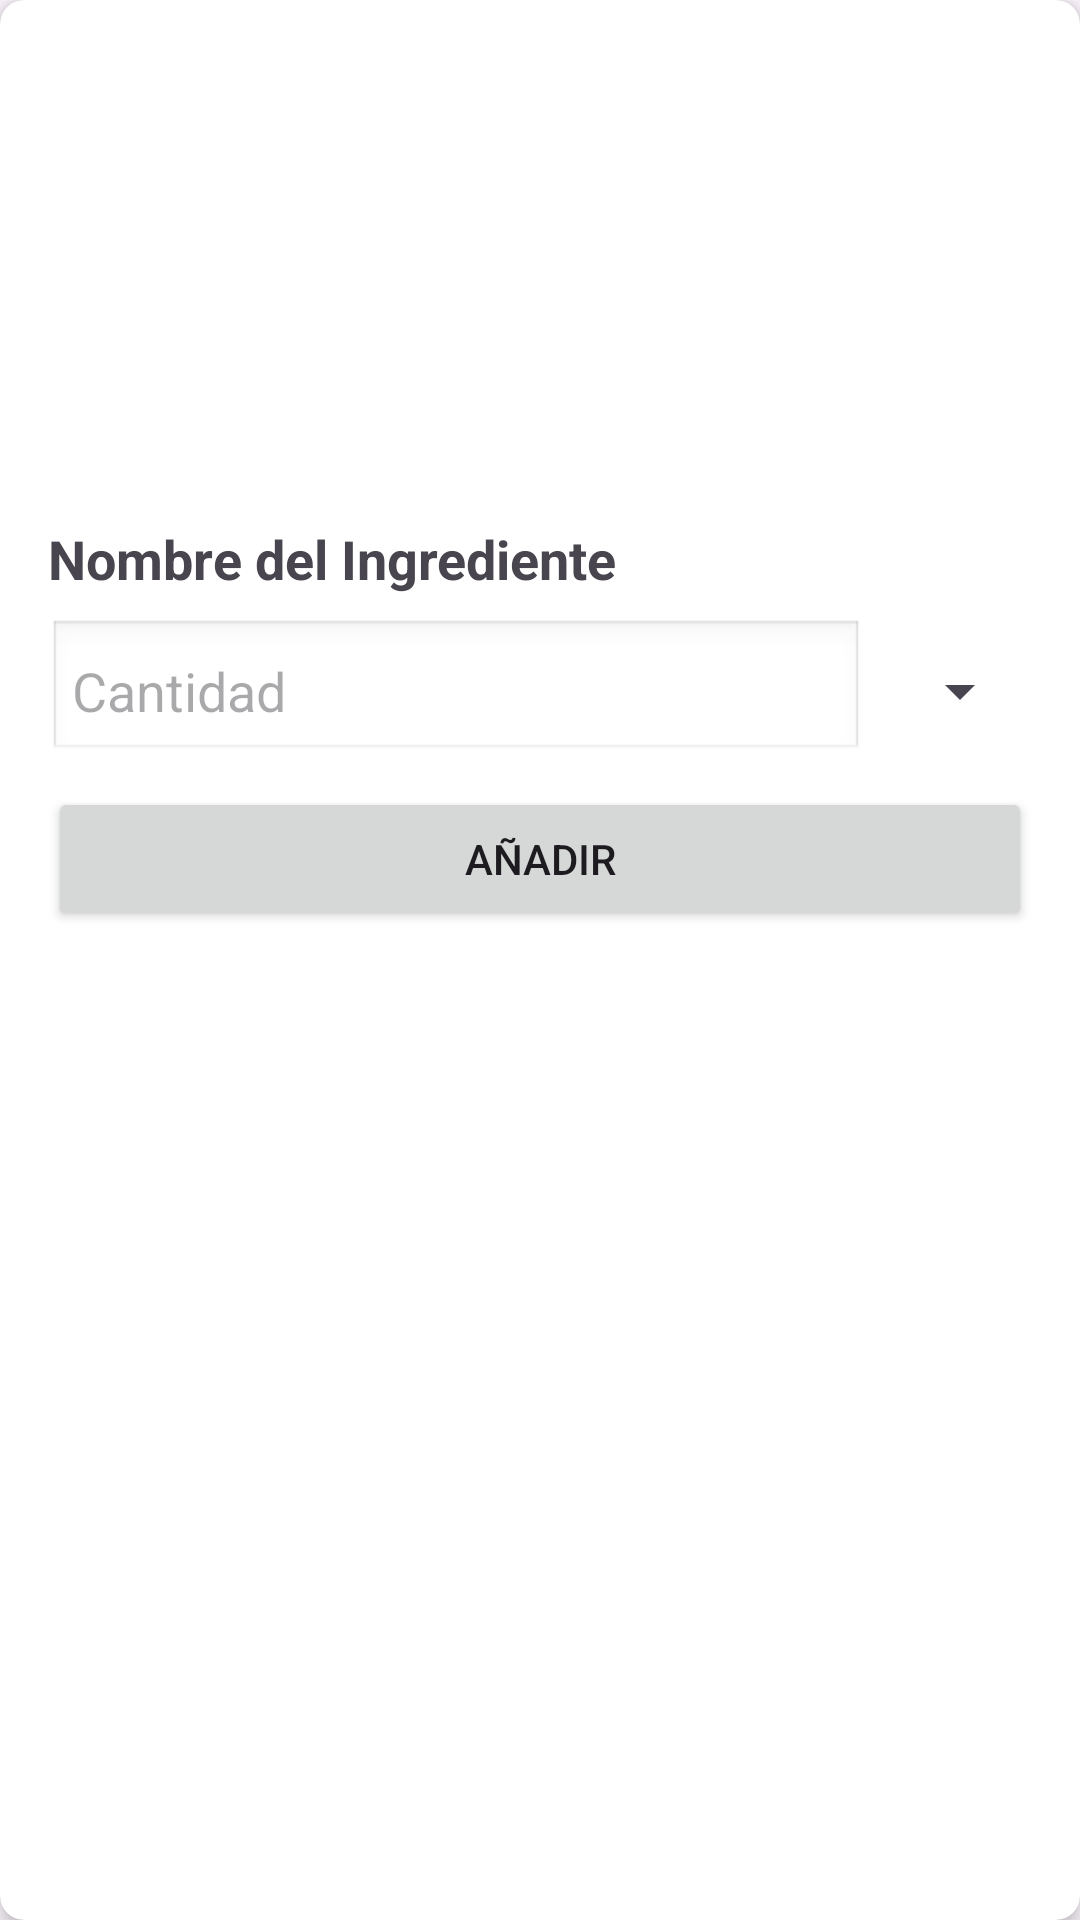

The Android layout XML behind this screen, and the referenced resources:
<!-- AndroidManifest.xml: application theme Theme.NutriChefAI -->
<!-- res/layout/cardview_ingredient.xml -->
<androidx.cardview.widget.CardView
    xmlns:android="http://schemas.android.com/apk/res/android"
    xmlns:app="http://schemas.android.com/apk/res-auto"
    android:layout_width="match_parent"
    android:layout_height="wrap_content"
    android:layout_margin="8dp"
    app:cardCornerRadius="8dp"
    app:cardElevation="4dp">

    <LinearLayout
        android:layout_width="match_parent"
        android:layout_height="wrap_content"
        android:orientation="vertical"
        android:padding="16dp">

        
        <ImageView
            android:id="@+id/image_food"
            android:layout_width="match_parent"
            android:layout_height="150dp"
            android:scaleType="centerCrop"
            android:src="@drawable/default_image" />

        
        <TextView
            android:id="@+id/text_food_name"
            android:layout_width="wrap_content"
            android:layout_height="wrap_content"
            android:layout_marginTop="8dp"
            android:text="Nombre del Ingrediente"
            android:textSize="18sp"
            android:textStyle="bold" />

        
        <LinearLayout
            android:layout_width="match_parent"
            android:layout_height="wrap_content"
            android:layout_marginTop="8dp"
            android:gravity="center_vertical"
            android:orientation="horizontal">

            
            <EditText
                android:id="@+id/edit_quantity"
                android:layout_width="0dp"
                android:layout_height="wrap_content"
                android:layout_weight="1"
                android:inputType="numberDecimal"
                android:hint="Cantidad"
                android:padding="8dp"
                android:background="@android:drawable/edit_text" />

            
            <Spinner
                android:id="@+id/spinner_unit"
                android:layout_width="wrap_content"
                android:layout_height="wrap_content"
                android:layout_marginStart="8dp"
                android:entries="@array/units_array" />
        </LinearLayout>

        
        <Button
            android:id="@+id/button_add"
            android:layout_width="match_parent"
            android:layout_height="wrap_content"
            android:layout_marginTop="8dp"
            android:text="Añadir" />

    </LinearLayout>
</androidx.cardview.widget.CardView>
<!-- resources referenced by this layout -->
<resources>
  <style name="Theme.NutriChefAI" parent="Base.Theme.NutriChefAI" />
  <style name="Base.Theme.NutriChefAI" parent="Theme.Material3.DayNight.NoActionBar">
          
          
      </style>
</resources>
